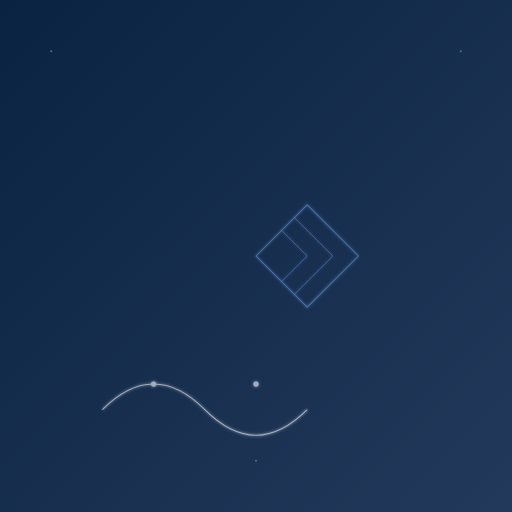
t = 0.00 s
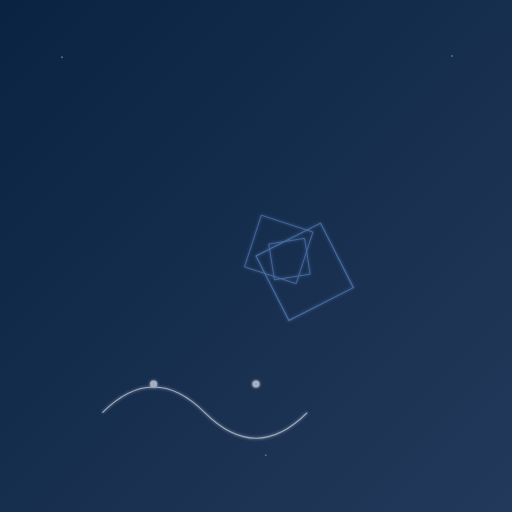
t = 1.50 s
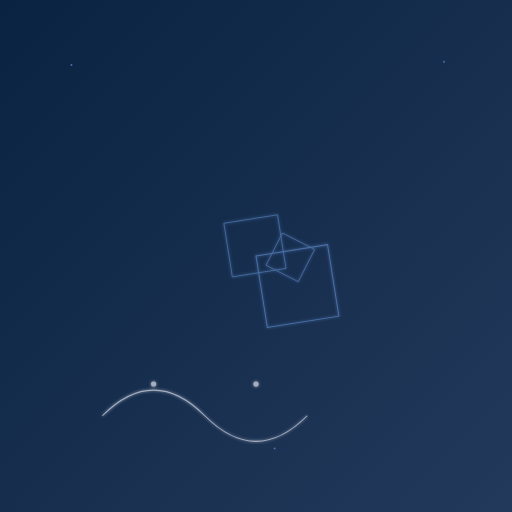
t = 3.00 s
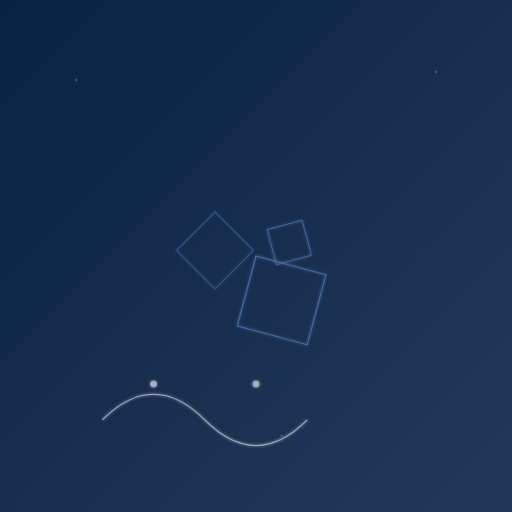
t = 5.00 s
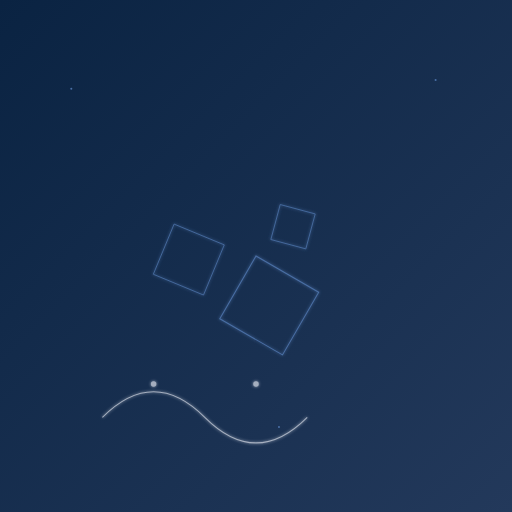
t = 6.25 s
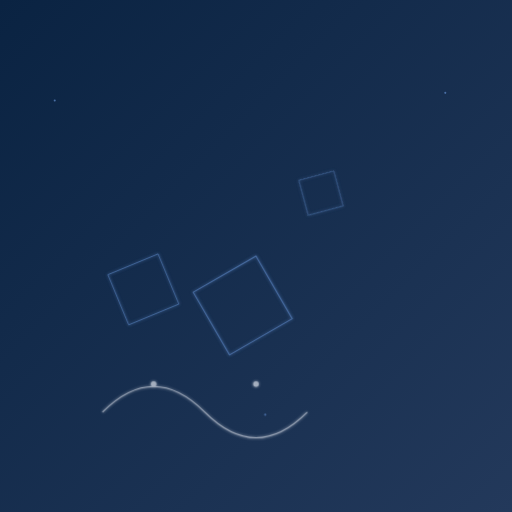
t = 8.75 s

The animated SVG that drew these frames (rendered in a browser with its animation timeline set to each time). Animation: 11 SMIL elements (animate=3,animateMotion=5,animateTransform=3); frames cover the first 8.75 s, repeats indefinitely.

<svg xmlns="http://www.w3.org/2000/svg" viewBox="0 0 1000 1000" preserveAspectRatio="xMidYMid slice">
  <defs>
    <linearGradient id="bg-gradient" x1="0%" y1="0%" x2="100%" y2="100%">
      <stop offset="0%" style="stop-color:#0A2342;stop-opacity:1" />
      <stop offset="100%" style="stop-color:#23395B;stop-opacity:1" />
    </linearGradient>
    <filter id="glow">
      <feGaussianBlur stdDeviation="3.5" result="coloredBlur"/>
      <feMerge>
        <feMergeNode in="coloredBlur"/>
        <feMergeNode in="SourceGraphic"/>
      </feMerge>
    </filter>
  </defs>

  <!-- Background -->
  <rect width="100%" height="100%" fill="url(#bg-gradient)"/>

  <!-- Animated fractal-like patterns -->
  <g filter="url(#glow)">
    <!-- Large central pattern -->
    <path d="M500,500 L600,400 L700,500 L600,600 Z" fill="none" stroke="#4A6FA5" stroke-width="2">
      <animateTransform attributeName="transform" type="rotate" from="0 500 500" to="360 500 500" dur="30s" repeatCount="indefinite"/>
    </path>
    
    <!-- Smaller rotating patterns -->
    <g>
      <path d="M0,0 L50,-50 L100,0 L50,50 Z" fill="none" stroke="#4A6FA5" stroke-width="1.5">
        <animateTransform attributeName="transform" type="rotate" from="0 0 0" to="360 0 0" dur="15s" repeatCount="indefinite"/>
      </path>
      <animateMotion path="M500,500 Q700,300 900,500 T500,500" dur="45s" repeatCount="indefinite"/>
    </g>
    <g>
      <path d="M0,0 L75,-75 L150,0 L75,75 Z" fill="none" stroke="#4A6FA5" stroke-width="1.5">
        <animateTransform attributeName="transform" type="rotate" from="0 0 0" to="-360 0 0" dur="20s" repeatCount="indefinite"/>
      </path>
      <animateMotion path="M500,500 Q300,700 100,500 T500,500" dur="50s" repeatCount="indefinite"/>
    </g>
  </g>

  <!-- Wolf-inspired shapes -->
  <g opacity="0.7" filter="url(#glow)">
    <path d="M200,800 Q300,700 400,800 T600,800" fill="none" stroke="#E1E5EE" stroke-width="2">
      <animate attributeName="d" dur="10s" repeatCount="indefinite" values="
        M200,800 Q300,700 400,800 T600,800;
        M200,820 Q300,720 400,820 T600,820;
        M200,800 Q300,700 400,800 T600,800"
      />
    </path>
    <circle cx="300" cy="750" r="5" fill="#E1E5EE">
      <animate attributeName="r" values="5;7;5" dur="3s" repeatCount="indefinite"/>
    </circle>
    <circle cx="500" cy="750" r="5" fill="#E1E5EE">
      <animate attributeName="r" values="5;7;5" dur="3s" repeatCount="indefinite"/>
    </circle>
  </g>

  <!-- Floating particles -->
  <g>
    <circle cx="100" cy="100" r="2" fill="#4A6FA5">
      <animateMotion path="M0,0 Q100,50 0,100 T0,0" dur="20s" repeatCount="indefinite"/>
    </circle>
    <circle cx="900" cy="100" r="2" fill="#4A6FA5">
      <animateMotion path="M0,0 Q-100,50 0,100 T0,0" dur="25s" repeatCount="indefinite"/>
    </circle>
    <circle cx="500" cy="900" r="2" fill="#4A6FA5">
      <animateMotion path="M0,0 Q100,-50 0,-100 T0,0" dur="22s" repeatCount="indefinite"/>
    </circle>
  </g>
</svg>
